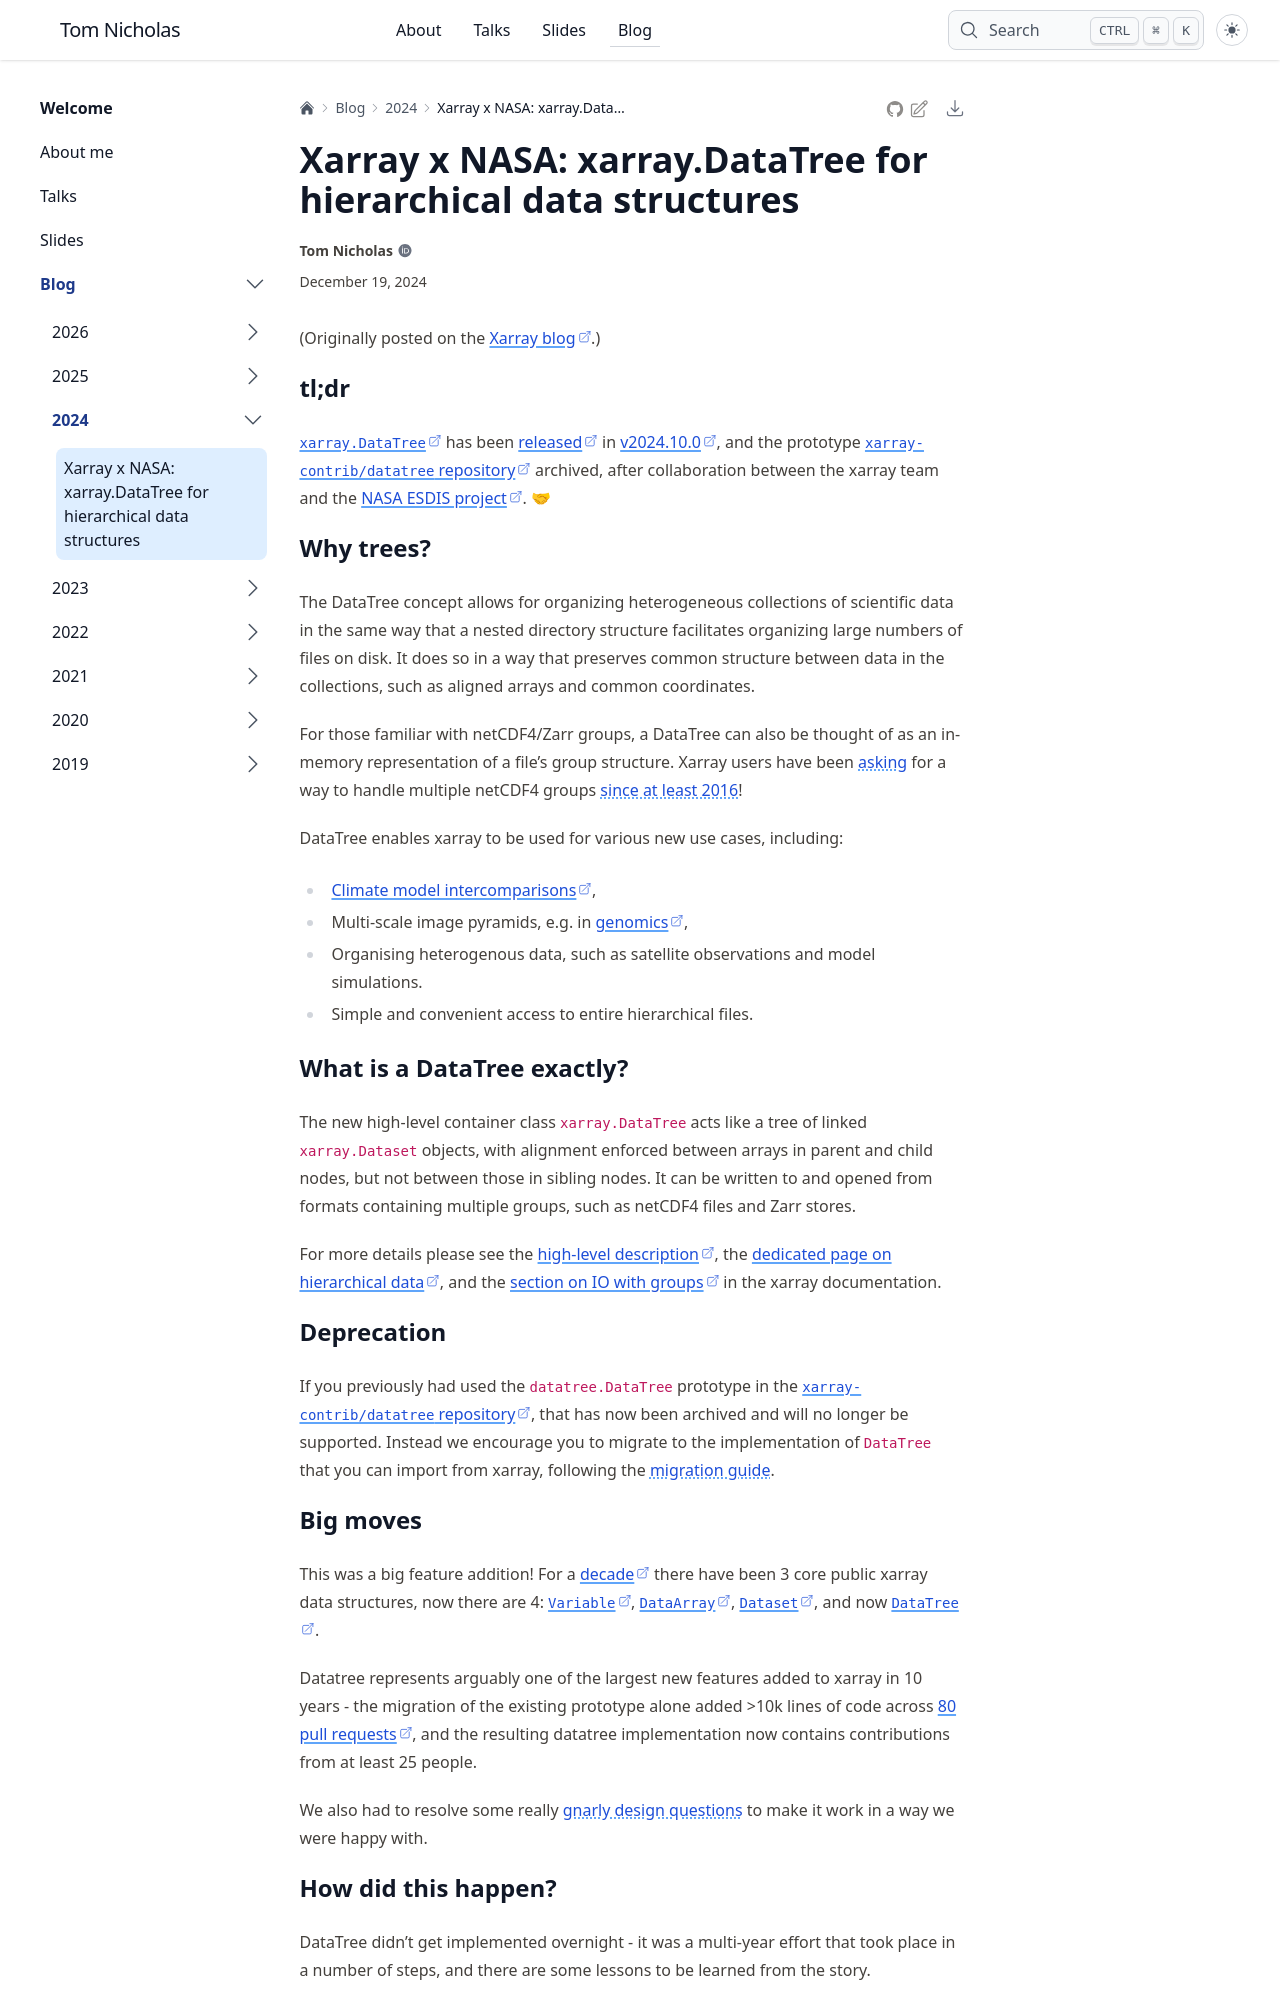

repository: TomNicholas/tomnicholas.github.io · page: blog/2024/datatree/index.html · generator: sphinx

---
date: "2024-12-19"
title: "Xarray x NASA: xarray.DataTree for hierarchical data structures"
description: |
  How xarray's new DataTree feature came about, and thoughts on how public agencies can support the open-source scientific software that they depend on.
tags:
- code
- python
- xarray
- open-science
kernelspec:
  name: python3
  display_name: 'Python 3'
---

(Originally posted on the [Xarray blog](https://xarray.dev/blog/datatree).)

## tl;dr

[`xarray.DataTree`](https://docs.xarray.dev/en/stable/user-guide/data-structures.html#datatree) has been [released](https://github.com/pydata/xarray/discussions/9680) in [v2024.10.0](https://github.com/pydata/xarray/releases/tag/v2024.10.0), and the prototype [`xarray-contrib/datatree` repository](https://github.com/xarray-contrib/datatree) archived, after collaboration between the xarray team and the [NASA ESDIS project](https://www.earthdata.nasa.gov/about/esdis). 🤝

## Why trees?

The DataTree concept allows for organizing heterogeneous collections of scientific data in the same way that a nested directory structure facilitates organizing large numbers of files on disk. It does so in a way that preserves common structure between data in the collections, such as aligned arrays and common coordinates.

For those familiar with netCDF4/Zarr groups, a DataTree can also be thought of as an in-memory representation of a file's group structure. Xarray users have been [asking](https://github.com/pydata/xarray/issues/4118) for a way to handle multiple netCDF4 groups [since at least 2016](https://github.com/pydata/xarray/issues/1092)!

DataTree enables xarray to be used for various new use cases, including:

- [Climate model intercomparisons](https://medium.com/pangeo/easy-ipcc-part-1-multi-model-datatree-469b87cf9114),
- Multi-scale image pyramids, e.g. in [genomics](https://spatialdata.scverse.org/en/latest/design_doc.html),
- Organising heterogenous data, such as satellite observations and model simulations.
- Simple and convenient access to entire hierarchical files.

## What is a DataTree exactly?

The new high-level container class `xarray.DataTree` acts like a tree of linked `xarray.Dataset` objects, with alignment enforced between arrays in parent and child nodes, but not between those in sibling nodes. It can be written to and opened from formats containing multiple groups, such as netCDF4 files and Zarr stores.

For more details please see the [high-level description](https://docs.xarray.dev/en/stable/user-guide/data-structures.html#datatree), the [dedicated page on hierarchical data](https://docs.xarray.dev/en/stable/user-guide/hierarchical-data.html), and the [section on IO with groups](https://docs.xarray.dev/en/stable/user-guide/io.html#groups) in the xarray documentation.

## Deprecation

If you previously had used the `datatree.DataTree` prototype in the [`xarray-contrib/datatree` repository](https://github.com/xarray-contrib/datatree), that has now been archived and will no longer be supported. Instead we encourage you to migrate to the implementation of `DataTree` that you can import from xarray, following the [migration guide](https://github.com/pydata/xarray/blob/main/DATATREE_MIGRATION_GUIDE.md).

## Big moves

This was a big feature addition! For a [decade](https://github.com/pydata/xarray/discussions/8462) there have been 3 core public xarray data structures, now there are 4: [`Variable`](https://docs.xarray.dev/en/stable/generated/xarray.Variable.html#xarray.Variable), [`DataArray`](https://docs.xarray.dev/en/stable/generated/xarray.DataArray.html#xarray.DataArray), [`Dataset`](https://docs.xarray.dev/en/stable/generated/xarray.Dataset.html#xarray.Dataset), and now [`DataTree`](https://docs.xarray.dev/en/stable/generated/xarray.DataTree.html#xarray.DataTree).

Datatree represents arguably one of the largest new features added to xarray in 10 years - the migration of the existing prototype alone added >10k lines of code across [80 pull requests](https://github.com/pydata/xarray/pulls?q=is%3Apr+label%3Atopic-DataTree+is%3Aclosed), and the resulting datatree implementation now contains contributions from at least 25 people.

We also had to resolve some really [gnarly design questions](https://github.com/pydata/xarray/pull/9063) to make it work in a way we were happy with.
